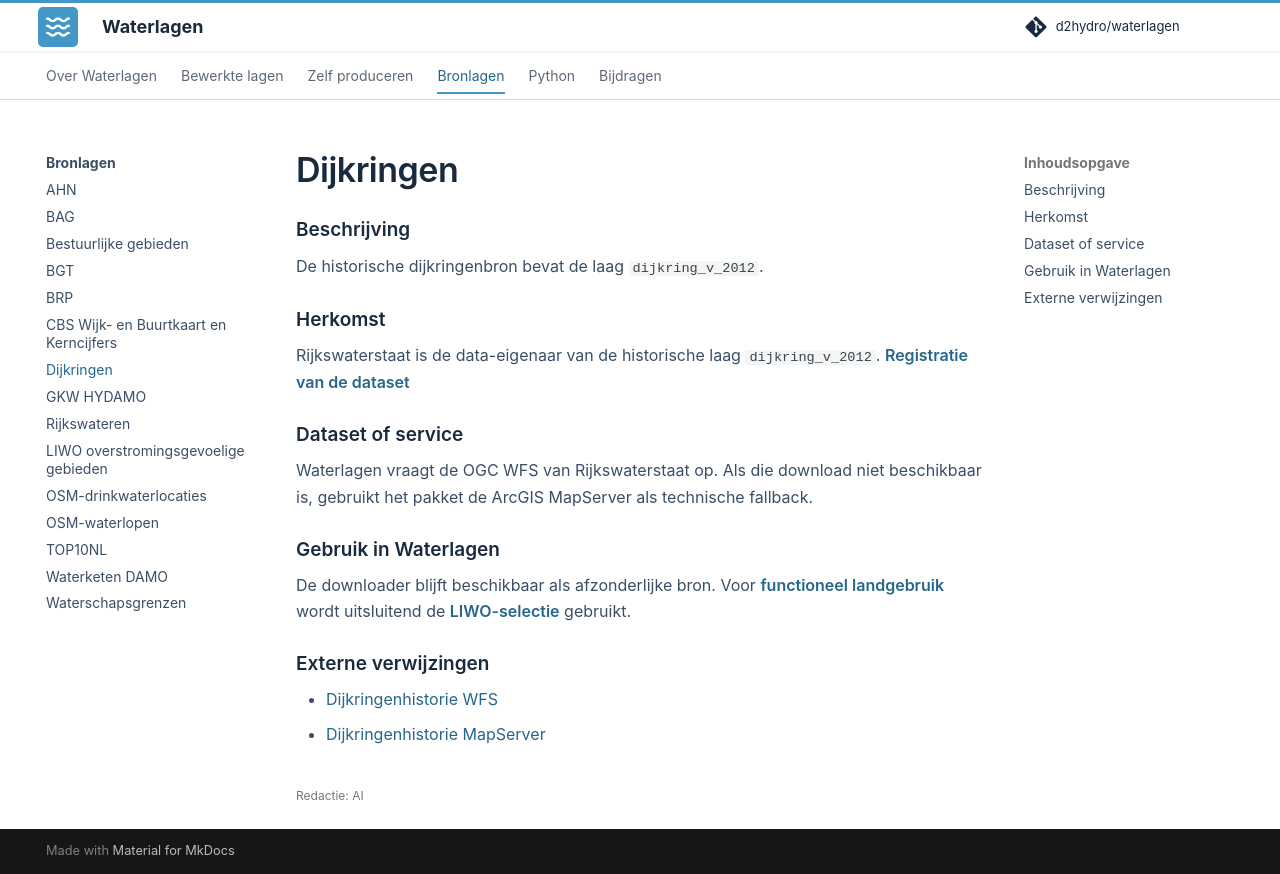

repository: d2hydro/waterlagen · page: bronlagen/dijkringen/index.html · generator: mkdocs

---
editorial_status: ai
---

# Dijkringen

## Beschrijving

De historische dijkringenbron bevat de laag `dijkring_v_2012`.

<span id="leverancier"></span>

## Herkomst

Rijkswaterstaat is de data-eigenaar van de historische laag `dijkring_v_2012`. [Registratie van de dataset](https://data.overheid.nl/en/dataset/16386-dijkring-v)

## Dataset of service

Waterlagen vraagt de OGC WFS van Rijkswaterstaat op. Als die download niet
beschikbaar is, gebruikt het pakket de ArcGIS MapServer als technische fallback.

## Gebruik in Waterlagen

De downloader blijft beschikbaar als afzonderlijke bron. Voor
[functioneel landgebruik](../bewerkte-lagen/functioneel-landgebruik.md) wordt
uitsluitend de [LIWO-selectie](../bewerkte-lagen/functioneel-landgebruik.md#liwo-selectie) gebruikt.

## Externe verwijzingen

- [Dijkringenhistorie WFS](https://geo.rijkswaterstaat.nl/services/ogc/gdr/dijkringen_historie/ows?service=WFS&version=2.0.0&request=GetCapabilities)
- [Dijkringenhistorie MapServer](https://geo.rijkswaterstaat.nl/arcgis/rest/services/GDR/dijkringen_historie/MapServer)
